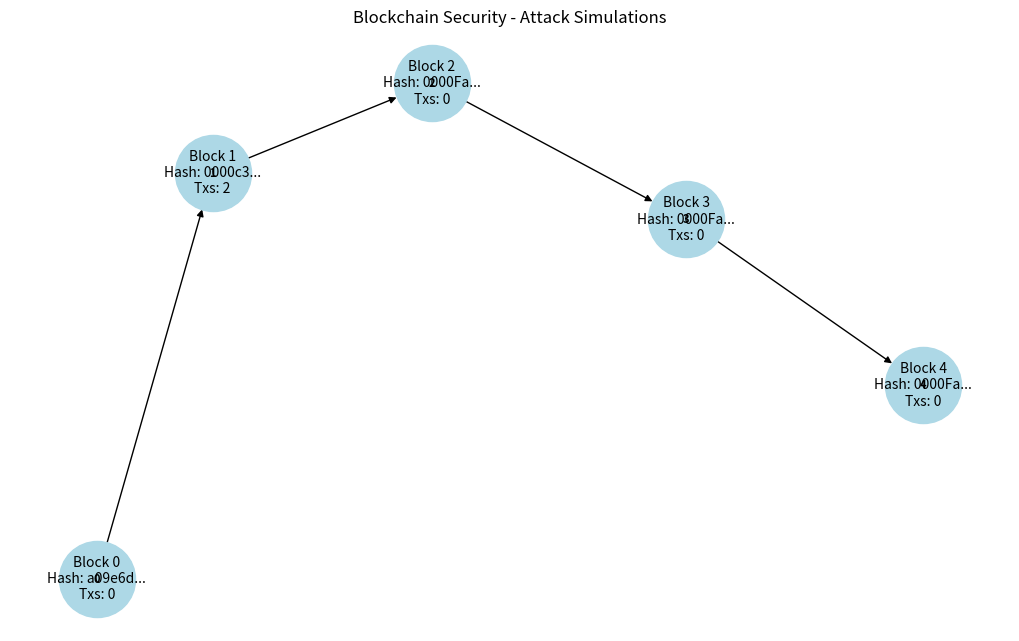

This chart was generated by the following Python code:
import hashlib
import time
import json
import random
import matplotlib.pyplot as plt
import networkx as nx

# === TRANSACTION CLASS ===
class Transaction:
    def __init__(self, sender, receiver, amount):
        self.sender = sender
        self.receiver = receiver
        self.amount = amount
        self.timestamp = time.time()
        self.tx_id = hashlib.sha256(f"{sender}{receiver}{amount}{self.timestamp}".encode()).hexdigest()[:10]

    def to_dict(self):
        return {
            "tx_id": self.tx_id,
            "sender": self.sender,
            "receiver": self.receiver,
            "amount": self.amount,
            "timestamp": self.timestamp
        }

    def __str__(self):
        return json.dumps(self.to_dict(), sort_keys=True)

# === BLOCK CLASS ===
class Block:
    def __init__(self, index, previous_hash, transactions, nonce=0):
        self.index = index
        self.timestamp = time.time()
        self.previous_hash = previous_hash
        self.transactions = transactions
        self.nonce = nonce
        self.hash = self.calculate_hash()

    def calculate_hash(self):
        block_data = json.dumps({
            "index": self.index,
            "timestamp": self.timestamp,
            "previous_hash": self.previous_hash,
            "transactions": [str(tx) for tx in self.transactions],
            "nonce": self.nonce
        }, sort_keys=True)
        return hashlib.sha256(block_data.encode()).hexdigest()

    def mine_block(self, difficulty):
        print(f"\n⛏️ Mining Block {self.index}... (Difficulty: {difficulty})")
        while self.hash[:difficulty] != "0" * difficulty:
            self.nonce += 1
            self.hash = self.calculate_hash()
        print(f"✅ Block {self.index} mined with hash: {self.hash}")

# === BLOCKCHAIN CLASS (With Attack Simulation) ===
class Blockchain:
    def __init__(self, difficulty=4):
        self.chain = [self.create_genesis_block()]
        self.pending_transactions = []
        self.difficulty = difficulty

    def create_genesis_block(self):
        print("\n🌱 Creating Genesis Block...")
        return Block(0, "0", [])

    def add_transaction(self, sender, receiver, amount):
        transaction = Transaction(sender, receiver, amount)
        self.pending_transactions.append(transaction)
        print(f"\n📨 New Transaction: {sender} ➡ {receiver} | Amount: {amount}")

    def create_block(self):
        if not self.pending_transactions:
            print("\n⚠️ No transactions to process!")
            return None

        previous_block = self.chain[-1]
        new_block = Block(len(self.chain), previous_block.hash, self.pending_transactions)
        self.pending_transactions = []
        return new_block

    def add_block(self, block):
        block.mine_block(self.difficulty)
        self.chain.append(block)
        print(f"📦 Block {block.index} added to Blockchain!")

    def is_chain_valid(self):
        print("\n🔍 Validating Blockchain Integrity...")
        for i in range(1, len(self.chain)):
            current_block = self.chain[i]
            previous_block = self.chain[i - 1]

            if current_block.hash != current_block.calculate_hash():
                print(f"❌ Block {current_block.index} has been altered!")
                return False
            if current_block.previous_hash != previous_block.hash:
                print(f"❌ Block {current_block.index} has an invalid previous hash!")
                return False

        print("✅ Blockchain is valid and secure!")
        return True

    # === ATTACK SIMULATIONS ===

    def double_spending_attack(self, sender, receiver):
        print("\n🚨 Simulating Double Spending Attack...")
        fake_tx = Transaction(sender, receiver, 1000)
        self.pending_transactions.append(fake_tx)
        print(f"⚠️ Fake Transaction Created: {sender} ➡ {receiver} | 1000 BTC")
        return fake_tx

    def fifty_one_percent_attack(self):
        print("\n🚨 Simulating 51% Attack...")
        attacker_blocks = random.randint(2, 4)
        for _ in range(attacker_blocks):
            fake_block = Block(len(self.chain), "FakeHash", [])
            fake_block.hash = "0000FakeBlock"
            self.chain.append(fake_block)
        print("⚠️ Attackers gained majority control and created fake blocks!")

    def selfish_mining_attack(self):
        print("\n🚨 Simulating Selfish Mining Attack...")
        print("⚠️ Malicious miners withhold blocks and delay network updates.")

    def sybil_attack(self):
        print("\n🚨 Simulating Sybil Attack...")
        fake_nodes = [f"FakeNode{i}" for i in range(10)]
        print(f"⚠️ Attackers create {len(fake_nodes)} fake nodes to manipulate consensus.")

    def reentrancy_attack(self):
        print("\n🚨 Simulating Reentrancy Attack...")
        print("⚠️ Smart contract exploited to drain funds multiple times before update.")

    def eclipse_attack(self):
        print("\n🚨 Simulating Eclipse Attack...")
        victim_node = random.choice(["Node1", "Node2", "Node3"])
        print(f"⚠️ {victim_node} is isolated from the network, receiving false data.")

    def dao_attack(self):
        print("\n🚨 Simulating DAO Attack...")
        print("⚠️ Smart contract vulnerability exploited to withdraw extra funds.")

    def defi_attack(self):
        print("\n🚨 Simulating DeFi Attack...")
        print("⚠️ Exploit used to manipulate DeFi liquidity pools.")

    def identity_privacy_attack(self):
        print("\n🚨 Simulating Identity Privacy Attack...")
        print("⚠️ Attackers attempt to trace transactions and de-anonymize users.")

    def transaction_information_attack(self):
        print("\n🚨 Simulating Transaction Information Attack...")
        print("⚠️ Data leaks allow tracking of blockchain transactions.")

# === VISUALIZATION FUNCTIONS ===
def visualize_blockchain(blockchain):
    G = nx.DiGraph()
    for block in blockchain.chain:
        label = f"Block {block.index}\nHash: {block.hash[:6]}...\nTxs: {len(block.transactions)}"
        G.add_node(block.index, label=label)
        if block.index > 0:
            G.add_edge(block.index - 1, block.index)

    pos = nx.spring_layout(G, seed=42)
    labels = {n: G.nodes[n]['label'] for n in G.nodes}

    plt.figure(figsize=(10, 6))
    nx.draw(G, pos, with_labels=True, node_size=3000, node_color="lightblue", edge_color="black", font_size=8, font_weight="bold")
    nx.draw_networkx_labels(G, pos, labels=labels, font_size=10)
    plt.title("Blockchain Security - Attack Simulations")
    plt.show()

# === RUN BLOCKCHAIN ATTACK SIMULATION ===
blockchain = Blockchain()

# Step 1: Normal Transactions
blockchain.add_transaction("Alice", "Bob", 50)
blockchain.add_transaction("Charlie", "Dave", 30)

# Step 2: Create and Add New Block
new_block = blockchain.create_block()
if new_block:
    blockchain.add_block(new_block)

# Step 3: Simulate Attacks
blockchain.fifty_one_percent_attack()
blockchain.selfish_mining_attack()
blockchain.sybil_attack()
blockchain.reentrancy_attack()
blockchain.eclipse_attack()
blockchain.dao_attack()
blockchain.defi_attack()
blockchain.identity_privacy_attack()
blockchain.transaction_information_attack()

# Step 4: Validate Blockchain
blockchain.is_chain_valid()

# Step 5: Visualize Blockchain
visualize_blockchain(blockchain)
